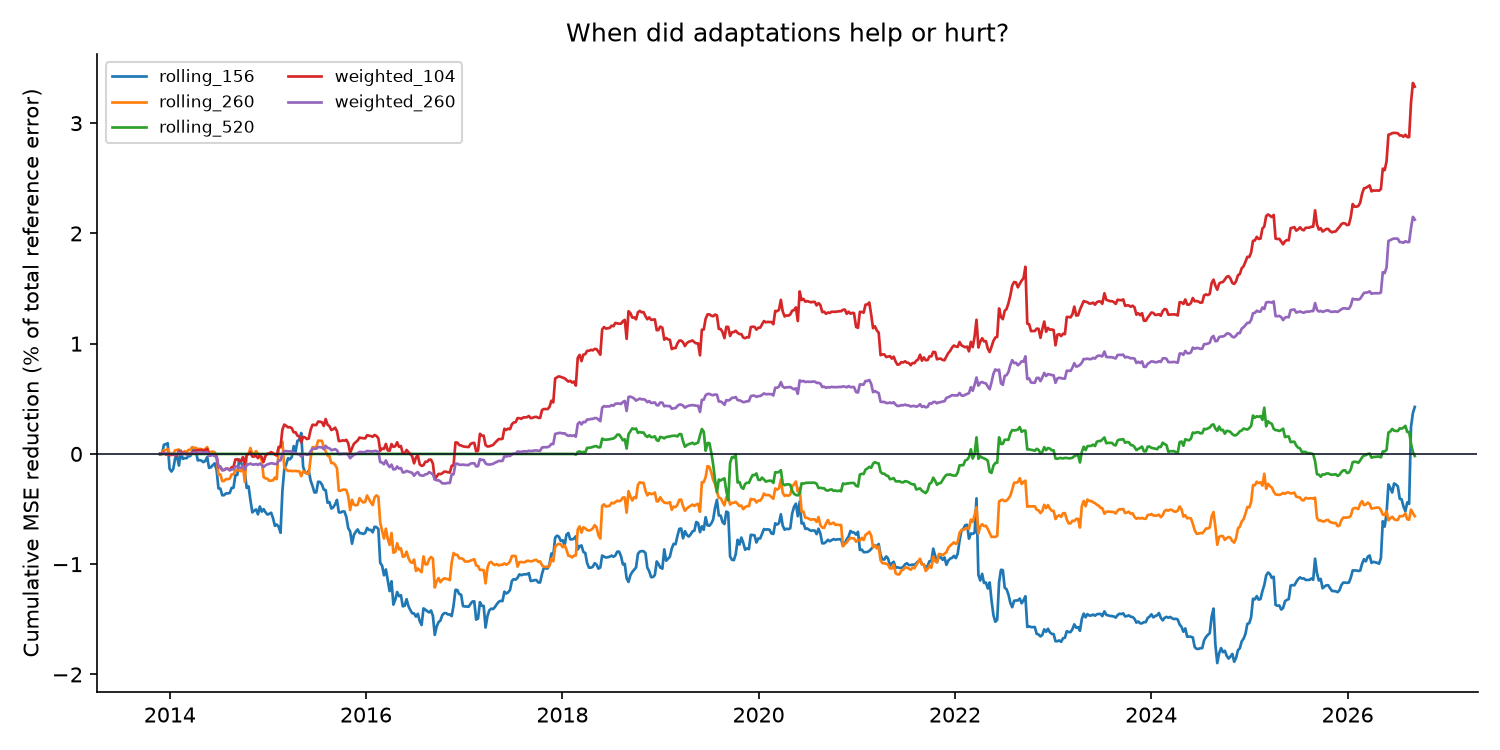

Data behind this chart, as committed beside it:
as_of, expanding, expanding_calibrated, rolling_156, rolling_156_calibrated, rolling_260, rolling_260_calibrated, rolling_520, rolling_520_calibrated, weighted_104, weighted_104_calibrated, weighted_260, weighted_260_calibrated
2013-11-26, 0.0, -0.002796, -0.003917, -0.001246, 2.0577952319042956e-05, -0.002605, 0.0, -0.002796, 0.0008763, 0.0009721, 0.0003075, -0.001884
2013-12-03, 0.0, -0.0008674, -0.001337, -0.009876, 0.001081, -0.001102, 0.0, -0.0008674, 0.001767, 0.001029, 0.00103, -0.001116
2013-12-10, 0.0, 0.03915, 0.08344, 0.03579, 0.03505, 0.05984, 0.0, 0.03915, 0.01134, 0.004916, 0.006405, 0.04048
2013-12-17, 0.0, 0.04076, 0.08806, 0.05485, 0.03407, 0.06469, 0.0, 0.04076, -0.005932, -0.01015, -0.000417, 0.04355
2013-12-24, 0.0, 0.04198, 0.09773, 0.0218, 0.04428, 0.06888, 0.0, 0.04198, 0.003369, -0.002445, 0.004513, 0.0428
2013-12-31, 0.0, -0.05298, -0.134, -0.2195, 0.007019, -0.07332, 0.0, -0.05298, -0.01105, -0.01102, -0.001576, -0.07478
2014-01-07, 0.0, -0.06094, -0.1597, -0.3037, -0.0001305, -0.0947, 0.0, -0.06094, -0.009111, -0.01086, -0.0007395, -0.09201
2014-01-14, 0.0, -0.03831, -0.1349, -0.2837, -0.001855, -0.07298, 0.0, -0.03831, -0.005367, -0.01087, -0.0007689, -0.07149
2014-01-21, 0.0, 0.03686, -0.03567, -0.1439, 0.03344, 0.03214, 0.0, 0.03686, -0.01317, -0.02599, -0.004014, 0.008863
2014-01-28, 0.0, 0.06132, -0.02305, -0.1206, 0.03621, 0.05826, 0.0, 0.06132, -0.01287, -0.02974, -0.003121, 0.03169
2014-02-04, 0.0, -0.08226, -0.1058, -0.4165, 0.04022, -0.1051, 0.0, -0.08226, 0.02633, 0.02189, 0.01699, -0.1144
2014-02-11, 0.0, -0.0005725, 0.02999, -0.0808, -0.005977, -0.003792, 0.0, -0.0005725, -0.006717, -0.00224, -0.007617, 0.00481
2014-02-18, 0.0, -0.01047, -0.04517, -0.2346, 0.008743, -0.02335, 0.0, -0.01047, 0.009355, 0.007134, 0.002217, -0.02315
2014-02-25, 0.0, 0.01972, -0.03767, -0.2155, 0.02507, 0.01492, 0.0, 0.01972, 0.006946, 0.003254, 0.003003, 0.002709
2014-03-04, 0.0, 0.01704, -0.03942, -0.1083, 0.01563, 0.02143, 0.0, 0.01704, 0.0004285, 0.0007539, -0.004243, 0.01501
2014-03-11, 0.0, 0.0163, -0.01994, -0.2001, 0.03568, 0.02456, 0.0, 0.0163, -0.0007665, -0.00297, -0.0007416, 0.00327
2014-03-18, 0.0, 0.01661, -0.01952, -0.2016, 0.03625, 0.0237, 0.0, 0.01661, -0.0002065, -0.00242, -0.0004413, 0.003367
2014-03-25, 0.0, 0.03147, 0.01532, -0.1801, 0.06211, 0.05392, 0.0, 0.03147, 0.005937, 0.003289, 0.003556, 0.02007
2014-04-01, 0.0, 0.04027, 0.05549, -0.2448, 0.05241, 0.04656, 0.0, 0.04027, 0.02588, 0.02045, 0.01254, 0.02244
2014-04-08, 0.0, 0.0155, 0.02587, -0.2869, 0.05495, 0.02277, 0.0, 0.0155, 0.03076, 0.02565, 0.01302, -0.001879
2014-04-15, 0.0, -0.05144, -0.05895, -0.387, 0.04108, -0.0553, 0.0, -0.05144, 0.03221, 0.02853, 0.009096, -0.0696
2014-04-22, 0.0, -0.05044, -0.05583, -0.4187, 0.04677, -0.05337, 0.0, -0.05044, 0.03402, 0.02952, 0.01106, -0.0715
2014-04-29, 0.0, -0.04329, -0.06111, -0.428, 0.04273, -0.05098, 0.0, -0.04329, 0.03587, 0.03057, 0.01246, -0.06661
2014-05-06, 0.0, -0.03701, -0.07432, -0.4318, 0.03648, -0.04983, 0.0, -0.03701, 0.02737, 0.02155, 0.01022, -0.06376
2014-05-13, 0.0, -0.0441, -0.06318, -0.4199, 0.04406, -0.04837, 0.0, -0.0441, 0.03394, 0.0288, 0.01147, -0.06584
2014-05-20, 0.0, -0.06879, -0.02951, -0.4436, 0.06205, -0.05853, 0.0, -0.06879, 0.04483, 0.04035, 0.01602, -0.08468
2014-05-27, 0.0, -0.0678, -0.1263, -0.5454, 0.01415, -0.1039, 0.0, -0.0678, -0.01308, -0.01713, -0.01691, -0.1219
2014-06-03, 0.0, -0.0682, -0.121, -0.5414, 0.0176, -0.1002, 0.0, -0.0682, -0.009399, -0.0138, -0.01373, -0.118
2014-06-10, 0.0, -0.07442, -0.102, -0.522, 0.02158, -0.09998, 0.0, -0.07442, -0.002782, -0.006578, -0.009017, -0.1157
2014-06-17, 0.0, -0.08851, -0.08492, -0.4984, 0.01467, -0.1145, 0.0, -0.08851, -0.01023, -0.01329, -0.02041, -0.1308
2014-06-24, 0.0, -0.08259, -0.145, -0.5563, -0.03092, -0.1496, 0.0, -0.08259, -0.02154, -0.02347, -0.02695, -0.1387
2014-07-01, 0.0, -0.1337, -0.3127, -0.7777, -0.1873, -0.3423, 0.0, -0.1337, -0.1203, -0.1039, -0.1168, -0.2778
2014-07-08, 0.0, -0.1301, -0.3138, -0.7772, -0.1843, -0.3373, 0.0, -0.1301, -0.1181, -0.1024, -0.1139, -0.2733
2014-07-15, 0.0, -0.1498, -0.3751, -0.8574, -0.2466, -0.415, 0.0, -0.1498, -0.1462, -0.123, -0.1469, -0.3261
2014-07-22, 0.0, -0.1483, -0.3741, -0.8557, -0.2454, -0.4132, 0.0, -0.1483, -0.1455, -0.1228, -0.1456, -0.3243
2014-07-29, 0.0, -0.1395, -0.3576, -0.8375, -0.228, -0.3945, 0.0, -0.1395, -0.1339, -0.1133, -0.1345, -0.3088
2014-08-05, 0.0, -0.1398, -0.3582, -0.8386, -0.2291, -0.397, 0.0, -0.1398, -0.134, -0.1133, -0.1348, -0.3101
2014-08-12, 0.0, -0.1566, -0.3535, -0.8249, -0.2238, -0.4048, 0.0, -0.1566, -0.1459, -0.1235, -0.1491, -0.3308
2014-08-19, 0.0, -0.1792, -0.3082, -0.7833, -0.1865, -0.3894, 0.0, -0.1792, -0.121, -0.09363, -0.1407, -0.3345
2014-08-26, 0.0, -0.1788, -0.3064, -0.7829, -0.1847, -0.3871, 0.0, -0.1788, -0.1186, -0.09133, -0.1393, -0.3322
2014-09-02, 0.0, -0.1705, -0.1925, -0.6323, -0.1479, -0.3212, 0.0, -0.1705, -0.04978, 0.0008433, -0.1145, -0.2751
2014-09-09, 0.0, -0.17, -0.1913, -0.6334, -0.146, -0.3188, 0.0, -0.17, -0.04834, 0.002794, -0.1138, -0.273
2014-09-16, 0.0, -0.1555, -0.05002, -0.4514, -0.151, -0.2715, 0.0, -0.1555, -0.06391, -0.03611, -0.1249, -0.2305
2014-09-23, 0.0, -0.1563, -0.08138, -0.4844, -0.1574, -0.2825, 0.0, -0.1563, -0.06533, -0.03804, -0.1255, -0.2355
2014-09-30, 0.0, -0.1637, -0.1167, -0.5534, -0.1099, -0.2566, 0.0, -0.1637, -0.02829, 0.05067, -0.1114, -0.2351
2014-10-07, 0.0, -0.1627, -0.1638, -0.5702, -0.2538, -0.3727, 0.0, -0.1627, -0.1009, -0.06594, -0.1431, -0.2655
2014-10-14, 0.0, -0.1842, -0.3079, -0.817, -0.009122, -0.2211, 0.0, -0.1842, -0.006472, 0.1476, -0.09705, -0.2733
2014-10-21, 0.0, -0.1818, -0.2944, -0.8073, -0.0003714, -0.2089, 0.0, -0.1818, -0.0004659, 0.1531, -0.09458, -0.2641
2014-10-28, 0.0, -0.1944, -0.419, -1.039, 0.05362, -0.2135, 0.0, -0.1944, 0.01448, 0.1775, -0.08757, -0.3082
2014-11-04, 0.0, -0.2029, -0.5299, -1.14, -0.001434, -0.2751, 0.0, -0.2029, -0.02322, 0.1821, -0.09619, -0.3311
2014-11-11, 0.0, -0.2012, -0.5148, -1.122, 0.004951, -0.2643, 0.0, -0.2012, -0.02383, 0.1824, -0.09619, -0.3243
2014-11-18, 0.0, -0.2007, -0.5033, -1.108, 0.02519, -0.2448, 0.0, -0.2007, -0.01577, 0.1966, -0.09191, -0.3169
2014-11-25, 0.0, -0.206, -0.5478, -1.157, 0.004125, -0.2761, 0.0, -0.206, -0.03804, 0.1581, -0.0993, -0.335
2014-12-02, 0.0, -0.1867, -0.4768, -1.071, -0.01736, -0.2723, 0.0, -0.1867, -0.01133, 0.2045, -0.08769, -0.2963
2014-12-09, 0.0, -0.2142, -0.5237, -1.119, -0.05717, -0.3404, 0.0, -0.2142, -0.02965, 0.1244, -0.1009, -0.342
2014-12-16, 0.0, -0.2306, -0.5004, -1.075, -0.2104, -0.5064, 0.0, -0.2306, -0.07217, -0.02239, -0.1193, -0.3708
2014-12-23, 0.0, -0.2643, -0.5286, -1.149, -0.2214, -0.5529, 0.0, -0.2643, -0.01787, -4.6811652949427114e-05, -0.1036, -0.3983
2014-12-30, 0.0, -0.2568, -0.5497, -1.195, -0.2249, -0.559, 0.0, -0.2568, 0.0005912, 0.01575, -0.09467, -0.3863
2015-01-06, 0.0, -0.2533, -0.5436, -1.192, -0.244, -0.5835, 0.0, -0.2533, 0.006171, 0.006312, -0.0895, -0.38
2015-01-13, 0.0, -0.2488, -0.5332, -1.181, -0.2423, -0.5862, 0.0, -0.2488, 0.01614, 0.01542, -0.08425, -0.371
... 608 more rows
